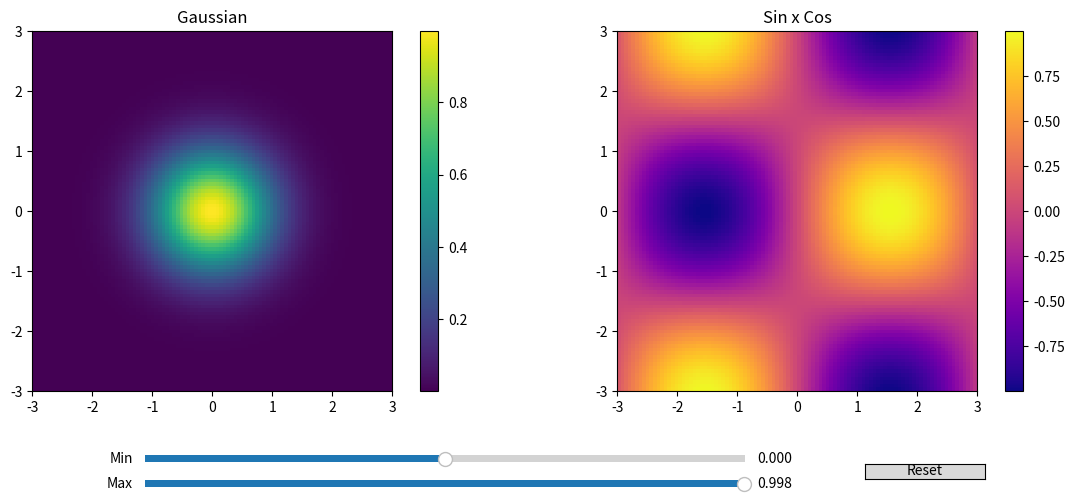

Source code (Python): (Note: this script raises an exception after producing the figure.)
import matplotlib.pyplot as plt
import matplotlib.widgets as widgets
import numpy as np
from matplotlib.collections import QuadMesh
from matplotlib.image import AxesImage

def interactive_colorbar_sliders(fig, ax_array):
    """
    Add interactive sliders to control colorbar limits for all color plots in the given axes.
    
    Parameters:
    -----------
    fig : matplotlib.figure.Figure
        The matplotlib figure containing the plots
    ax_array : numpy.ndarray or matplotlib.axes.Axes or list
        Single axis, array of axes, or list of axes containing color plots
        
    Returns:
    --------
    dict : Dictionary containing slider widgets for programmatic control if needed
    """
    
    # Ensure ax_array is iterable
    if hasattr(ax_array, 'flat'):
        # Handle numpy array of axes
        axes = ax_array.flat
    elif hasattr(ax_array, '__iter__') and not hasattr(ax_array, 'plot'):
        # Handle list of axes
        axes = ax_array
    else:
        # Handle single axis
        axes = [ax_array]
    
    # Find all color mappable objects (images, contours, etc.)
    color_objects = []
    data_ranges = []
    
    for ax in axes:
        for child in ax.get_children():
            if isinstance(child, (QuadMesh, AxesImage)) or hasattr(child, 'get_array'):
                try:
                    data = child.get_array()
                    if data is not None and len(data) > 0:
                        # Remove masked values for range calculation
                        if hasattr(data, 'compressed'):
                            valid_data = data.compressed()
                        else:
                            valid_data = data[~np.isnan(data)] if np.any(np.isnan(data)) else data
                        
                        if len(valid_data) > 0:
                            color_objects.append(child)
                            data_ranges.append((np.min(valid_data), np.max(valid_data)))
                except:
                    continue
    
    if not color_objects:
        print("No color mappable objects found in the provided axes.")
        return {}
    
    # Calculate global data range
    all_mins = [r[0] for r in data_ranges]
    all_maxs = [r[1] for r in data_ranges]
    global_min = np.min(all_mins)
    global_max = np.max(all_maxs)
    
    # Get current colorbar limits (use first object as reference)
    current_vmin, current_vmax = color_objects[0].get_clim()
    
    # If current limits are the default, use data range
    if current_vmin is None:
        current_vmin = global_min
    if current_vmax is None:
        current_vmax = global_max
    
    # Adjust figure to make room for sliders
    plt.subplots_adjust(bottom=0.25)
    
    # Create slider axes
    slider_height = 0.03
    slider_spacing = 0.05
    
    ax_vmin = plt.axes([0.2, 0.1, 0.5, slider_height])
    ax_vmax = plt.axes([0.2, 0.1 - slider_spacing, 0.5, slider_height])
    
    # Create sliders
    slider_vmin = widgets.Slider(
        ax_vmin, 'Min', 
        global_min, global_max, 
        valinit=current_vmin,
        valfmt='%.3f'
    )
    
    slider_vmax = widgets.Slider(
        ax_vmax, 'Max', 
        global_min, global_max, 
        valinit=current_vmax,
        valfmt='%.3f'
    )
    
    # Update function
    def update_colorbar(val=None):
        vmin = slider_vmin.val
        vmax = slider_vmax.val
        
        # Ensure vmin < vmax
        if vmin >= vmax:
            if val == vmin:  # vmin slider was moved
                vmax = vmin + 0.001 * (global_max - global_min)
                slider_vmax.set_val(vmax)
            else:  # vmax slider was moved
                vmin = vmax - 0.001 * (global_max - global_min)
                slider_vmin.set_val(vmin)
        
        # Update all color mappable objects
        for obj in color_objects:
            obj.set_clim(vmin, vmax)
        
        # Redraw the figure
        fig.canvas.draw_idle()
    
    # Connect sliders to update function
    slider_vmin.on_changed(lambda val: update_colorbar(val))
    slider_vmax.on_changed(lambda val: update_colorbar(val))
    
    # Add reset button
    ax_reset = plt.axes([0.8, 0.1 - slider_spacing/2, 0.1, slider_height])
    button_reset = widgets.Button(ax_reset, 'Reset')
    
    def reset_sliders(event):
        slider_vmin.reset()
        slider_vmax.reset()
        update_colorbar()
    
    button_reset.on_clicked(reset_sliders)
    
    # Return slider objects for potential programmatic control
    return {
        'vmin_slider': slider_vmin,
        'vmax_slider': slider_vmax,
        'reset_button': button_reset,
        'update_function': update_colorbar
    }


# Example usage function
def demo_interactive_colorbar():
    """
    Demonstration of the interactive colorbar slider function
    """
    # Create sample data
    x = np.linspace(-3, 3, 100)
    y = np.linspace(-3, 3, 100)
    X, Y = np.meshgrid(x, y)
    Z1 = np.exp(-(X**2 + Y**2))
    Z2 = np.sin(X) * np.cos(Y)
    
    # Create figure with subplots
    fig, axes = plt.subplots(1, 2, figsize=(12, 5))
    
    # Create color plots
    im1 = axes[0].imshow(Z1, extent=[-3, 3, -3, 3], origin='lower', cmap='viridis')
    axes[0].set_title('Gaussian')
    plt.colorbar(im1, ax=axes[0])
    
    im2 = axes[1].imshow(Z2, extent=[-3, 3, -3, 3], origin='lower', cmap='plasma')
    axes[1].set_title('Sin x Cos')
    plt.colorbar(im2, ax=axes[1])
    
    plt.tight_layout()
    
    # Add interactive sliders
    sliders = interactive_colorbar_sliders(fig, axes)
    
    return fig, axes, sliders

# Uncomment the following lines to run the demo:
%matplotlib widget
fig, axes, sliders = demo_interactive_colorbar()
plt.show()

# Enable interactive backend
%matplotlib widget
# %matplotlibjupyter

# Create your figure and plots
fig, ax = plt.subplots()
im = ax.imshow(your_data, cmap='viridis')
plt.colorbar(im)

# Add interactive sliders
sliders = interactive_colorbar_sliders(fig, ax)
plt.show()

!jupyter labextension install @jupyter-widgets/jupyterlab-manager

# Check what backends are available
import matplotlib
print(matplotlib.get_backend())
print("Available backends:", matplotlib.rcsetup.interactive_bk)

%matplotlib notebook

# Now create your plot
import matplotlib.pyplot as plt
import numpy as np

fig, ax = plt.subplots()
data = np.random.randn(50, 50)  # Replace with your data
im = ax.imshow(data, cmap='viridis')
plt.colorbar(im)

# Use the original matplotlib widgets version
sliders = interactive_colorbar_sliders(fig, ax)
plt.show()

%matplotlib nbagg

# Create your plot
import matplotlib.pyplot as plt
import numpy as np

fig, ax = plt.subplots()
data = np.random.randn(50, 50)  # Replace with your data
im = ax.imshow(data, cmap='viridis')
plt.colorbar(im)
plt.show()

# Add interactive controls
controls = interactive_colorbar_ipywidgets(fig, ax)

%matplotlib nbagg

%matplotlib inline
# ... your plotting code ...
controls = interactive_colorbar_ipywidgets(fig, ax)

import matplotlib.pyplot as plt
import matplotlib.widgets as widgets
import numpy as np
from matplotlib.collections import QuadMesh
from matplotlib.image import AxesImage

def interactive_colorbar_ipywidgets(fig, ax_array):
    """
    Alternative version using ipywidgets instead of matplotlib widgets.
    Works with %matplotlib inline backend.
    """
    try:
        from ipywidgets import interact, FloatSlider, Button, VBox, HBox
        from IPython.display import display
    except ImportError:
        print("ipywidgets not available. Please install with: pip install ipywidgets")
        return {}
    
    # Ensure ax_array is iterable
    if hasattr(ax_array, 'flat'):
        axes = ax_array.flat
    elif hasattr(ax_array, '__iter__') and not hasattr(ax_array, 'plot'):
        axes = ax_array
    else:
        axes = [ax_array]
    
    # Find all color mappable objects
    color_objects = []
    data_ranges = []
    
    for ax in axes:
        for child in ax.get_children():
            if isinstance(child, (QuadMesh, AxesImage)) or hasattr(child, 'get_array'):
                try:
                    data = child.get_array()
                    if data is not None and len(data) > 0:
                        if hasattr(data, 'compressed'):
                            valid_data = data.compressed()
                        else:
                            valid_data = data[~np.isnan(data)] if np.any(np.isnan(data)) else data
                        
                        if len(valid_data) > 0:
                            color_objects.append(child)
                            data_ranges.append((np.min(valid_data), np.max(valid_data)))
                except:
                    continue
    
    if not color_objects:
        print("No color mappable objects found.")
        return {}
    
    # Calculate ranges
    all_mins = [r[0] for r in data_ranges]
    all_maxs = [r[1] for r in data_ranges]
    global_min = np.min(all_mins)
    global_max = np.max(all_maxs)
    
    current_vmin, current_vmax = color_objects[0].get_clim()
    if current_vmin is None:
        current_vmin = global_min
    if current_vmax is None:
        current_vmax = global_max
    
    # Create sliders
    vmin_slider = FloatSlider(
        value=current_vmin,
        min=global_min,
        max=global_max,
        step=(global_max - global_min) / 100,
        description='Min:'
    )
    
    vmax_slider = FloatSlider(
        value=current_vmax,
        min=global_min,
        max=global_max,
        step=(global_max - global_min) / 100,
        description='Max:'
    )
    
    def update_colorbar(vmin, vmax):
        # Ensure vmin < vmax
        if vmin >= vmax:
            vmax = vmin + 0.001 * (global_max - global_min)
        
        for obj in color_objects:
            obj.set_clim(vmin, vmax)
        fig.canvas.draw()
    
    # Interactive widget
    widget = interact(update_colorbar, 
                     vmin=vmin_slider, 
                     vmax=vmax_slider)
    
    return {'widget': widget, 'vmin_slider': vmin_slider, 'vmax_slider': vmax_slider}

%matplotlib inline

# Create your plot
fig, ax = plt.subplots()
data = np.random.randn(50, 50)  # Replace with your actual data
im = ax.imshow(data, cmap='viridis')
plt.colorbar(im)
plt.show()

# Add interactive controls
controls = interactive_colorbar_ipywidgets(fig, ax)

import matplotlib.pyplot as plt
import matplotlib.widgets as widgets
import numpy as np
from matplotlib.collections import QuadMesh
from matplotlib.image import AxesImage

def interactive_colorbar_sliders(fig, ax_array):
    """
    Add interactive sliders to control colorbar limits for all color plots in the given axes.
    
    Parameters:
    -----------
    fig : matplotlib.figure.Figure
        The matplotlib figure containing the plots
    ax_array : numpy.ndarray or matplotlib.axes.Axes or list
        Single axis, array of axes, or list of axes containing color plots
        
    Returns:
    --------
    dict : Dictionary containing slider widgets for programmatic control if needed
    """
    
    # Ensure ax_array is iterable
    if hasattr(ax_array, 'flat'):
        # Handle numpy array of axes
        axes = ax_array.flat
    elif hasattr(ax_array, '__iter__') and not hasattr(ax_array, 'plot'):
        # Handle list of axes
        axes = ax_array
    else:
        # Handle single axis
        axes = [ax_array]
    
    # Find all color mappable objects (images, contours, etc.)
    color_objects = []
    data_ranges = []
    
    for ax in axes:
        for child in ax.get_children():
            if isinstance(child, (QuadMesh, AxesImage)) or hasattr(child, 'get_array'):
                try:
                    data = child.get_array()
                    if data is not None and len(data) > 0:
                        # Remove masked values for range calculation
                        if hasattr(data, 'compressed'):
                            valid_data = data.compressed()
                        else:
                            valid_data = data[~np.isnan(data)] if np.any(np.isnan(data)) else data
                        
                        if len(valid_data) > 0:
                            color_objects.append(child)
                            data_ranges.append((np.min(valid_data), np.max(valid_data)))
                except:
                    continue
    
    if not color_objects:
        print("No color mappable objects found in the provided axes.")
        return {}
    
    # Calculate global data range
    all_mins = [r[0] for r in data_ranges]
    all_maxs = [r[1] for r in data_ranges]
    global_min = np.min(all_mins)
    global_max = np.max(all_maxs)
    
    # Get current colorbar limits (use first object as reference)
    current_vmin, current_vmax = color_objects[0].get_clim()
    
    # If current limits are the default, use data range
    if current_vmin is None:
        current_vmin = global_min
    if current_vmax is None:
        current_vmax = global_max
    
    # Adjust figure to make room for sliders
    plt.subplots_adjust(bottom=0.25)
    
    # Create slider axes
    slider_height = 0.03
    slider_spacing = 0.05
    
    ax_vmin = plt.axes([0.2, 0.1, 0.5, slider_height])
    ax_vmax = plt.axes([0.2, 0.1 - slider_spacing, 0.5, slider_height])
    
    # Create sliders
    slider_vmin = widgets.Slider(
        ax_vmin, 'Min', 
        global_min, global_max, 
        valinit=current_vmin,
        valfmt='%.3f'
    )
    
    slider_vmax = widgets.Slider(
        ax_vmax, 'Max', 
        global_min, global_max, 
        valinit=current_vmax,
        valfmt='%.3f'
    )
    
    # Update function
    def update_colorbar(val=None):
        vmin = slider_vmin.val
        vmax = slider_vmax.val
        
        # Ensure vmin < vmax
        if vmin >= vmax:
            if val == vmin:  # vmin slider was moved
                vmax = vmin + 0.001 * (global_max - global_min)
                slider_vmax.set_val(vmax)
            else:  # vmax slider was moved
                vmin = vmax - 0.001 * (global_max - global_min)
                slider_vmin.set_val(vmin)
        
        # Update all color mappable objects
        for obj in color_objects:
            obj.set_clim(vmin, vmax)
        
        # Redraw the figure
        fig.canvas.draw_idle()
    
    # Connect sliders to update function
    slider_vmin.on_changed(lambda val: update_colorbar(val))
    slider_vmax.on_changed(lambda val: update_colorbar(val))
    
    # Add reset button
    ax_reset = plt.axes([0.8, 0.1 - slider_spacing/2, 0.1, slider_height])
    button_reset = widgets.Button(ax_reset, 'Reset')
    
    def reset_sliders(event):
        slider_vmin.reset()
        slider_vmax.reset()
        update_colorbar()
    
    button_reset.on_clicked(reset_sliders)
    
    # Return slider objects for potential programmatic control
    return {
        'vmin_slider': slider_vmin,
        'vmax_slider': slider_vmax,
        'reset_button': button_reset,
        'update_function': update_colorbar
    }


# Example usage function
def demo_interactive_colorbar():
    """
    Demonstration of the interactive colorbar slider function
    """
    # Create sample data
    x = np.linspace(-3, 3, 100)
    y = np.linspace(-3, 3, 100)
    X, Y = np.meshgrid(x, y)
    Z1 = np.exp(-(X**2 + Y**2))
    Z2 = np.sin(X) * np.cos(Y)
    
    # Create figure with subplots
    fig, axes = plt.subplots(1, 2, figsize=(12, 5))
    
    # Create color plots
    im1 = axes[0].imshow(Z1, extent=[-3, 3, -3, 3], origin='lower', cmap='viridis')
    axes[0].set_title('Gaussian')
    plt.colorbar(im1, ax=axes[0])
    
    im2 = axes[1].imshow(Z2, extent=[-3, 3, -3, 3], origin='lower', cmap='plasma')
    axes[1].set_title('Sin x Cos')
    plt.colorbar(im2, ax=axes[1])
    
    plt.tight_layout()
    
    # Add interactive sliders
    sliders = interactive_colorbar_sliders(fig, axes)
    
    return fig, axes, sliders

def interactive_colorbar_ipywidgets(fig, ax_array):
    """
    Alternative version using ipywidgets instead of matplotlib widgets.
    Works with %matplotlib inline backend.
    """
    try:
        from ipywidgets import interact, FloatSlider, Button, VBox, HBox
        from IPython.display import display
    except ImportError:
        print("ipywidgets not available. Please install with: pip install ipywidgets")
        return interactive_colorbar_sliders(fig, ax_array)
    
    # Ensure ax_array is iterable
    if hasattr(ax_array, 'flat'):
        axes = ax_array.flat
    elif hasattr(ax_array, '__iter__') and not hasattr(ax_array, 'plot'):
        axes = ax_array
    else:
        axes = [ax_array]
    
    # Find all color mappable objects
    color_objects = []
    data_ranges = []
    
    for ax in axes:
        for child in ax.get_children():
            if isinstance(child, (QuadMesh, AxesImage)) or hasattr(child, 'get_array'):
                try:
                    data = child.get_array()
                    if data is not None and len(data) > 0:
                        if hasattr(data, 'compressed'):
                            valid_data = data.compressed()
                        else:
                            valid_data = data[~np.isnan(data)] if np.any(np.isnan(data)) else data
                        
                        if len(valid_data) > 0:
                            color_objects.append(child)
                            data_ranges.append((np.min(valid_data), np.max(valid_data)))
                except:
                    continue
    
    if not color_objects:
        print("No color mappable objects found.")
        return {}
    
    # Calculate ranges
    all_mins = [r[0] for r in data_ranges]
    all_maxs = [r[1] for r in data_ranges]
    global_min = np.min(all_mins)
    global_max = np.max(all_maxs)
    
    current_vmin, current_vmax = color_objects[0].get_clim()
    if current_vmin is None:
        current_vmin = global_min
    if current_vmax is None:
        current_vmax = global_max
    
    # Create sliders
    vmin_slider = FloatSlider(
        value=current_vmin,
        min=global_min,
        max=global_max,
        step=(global_max - global_min) / 100,
        description='Min:'
    )
    
    vmax_slider = FloatSlider(
        value=current_vmax,
        min=global_min,
        max=global_max,
        step=(global_max - global_min) / 100,
        description='Max:'
    )
    
    def update_colorbar(vmin, vmax):
        # Ensure vmin < vmax
        if vmin >= vmax:
            vmax = vmin + 0.001 * (global_max - global_min)
        
        for obj in color_objects:
            obj.set_clim(vmin, vmax)
        
        # Try multiple ways to refresh the display
        try:
            fig.canvas.draw()
        except:
            pass
        
        try:
            fig.canvas.draw_idle()
        except:
            pass
            
        # Force display update for inline backend
        try:
            from IPython.display import display, clear_output
            plt.show()
        except:
            pass
    
    # Interactive widget
    widget = interact(update_colorbar, 
                     vmin=vmin_slider, 
                     vmax=vmax_slider)
    
    return {'widget': widget, 'vmin_slider': vmin_slider, 'vmax_slider': vmax_slider}

# Usage examples:
# For ipywidgets version (works with %matplotlib inline):
# %matplotlib inline
# fig, axes, sliders = demo_interactive_colorbar()
# controls = interactive_colorbar_ipywidgets(fig, axes)

# For matplotlib widgets version (requires %matplotlib widget):
# %matplotlib widget  
# fig, axes, sliders = demo_interactive_colorbar()
# plt.show()

%matplotlib inline
import matplotlib.pyplot as plt
import numpy as np
from ipywidgets import interact, FloatSlider

# Create your plot
fig, ax = plt.subplots(figsize=(8, 6))
data = np.random.randn(50, 50)  # Replace with your data
im = ax.imshow(data, cmap='viridis')
cbar = plt.colorbar(im)

# Get data range
vmin_orig, vmax_orig = np.min(data), np.max(data)

def update_plot(vmin, vmax):
    # Clear and recreate the plot
    ax.clear()
    im_new = ax.imshow(data, cmap='viridis', vmin=vmin, vmax=vmax)
    ax.set_title(f'Color limits: [{vmin:.2f}, {vmax:.2f}]')
    plt.show()

# Create interactive sliders
interact(update_plot, 
         vmin=FloatSlider(value=vmin_orig, min=vmin_orig, max=vmax_orig, step=(vmax_orig-vmin_orig)/100, description='Min:'),
         vmax=FloatSlider(value=vmax_orig, min=vmin_orig, max=vmax_orig, step=(vmax_orig-vmin_orig)/100, description='Max:'))

%matplotlib inline
import matplotlib.pyplot as plt
import numpy as np
from ipywidgets import interact, FloatSlider
from IPython.display import clear_output

# Your data
data = np.random.randn(50, 50)  # Replace with your actual data
vmin_orig, vmax_orig = np.min(data), np.max(data)

def plot_with_limits(vmin, vmax):
    # Clear previous output
    clear_output(wait=True)
    
    # Create new plot
    fig, ax = plt.subplots(figsize=(8, 6))
    im = ax.imshow(data, cmap='viridis', vmin=vmin, vmax=vmax)
    plt.colorbar(im, ax=ax)
    ax.set_title(f'Colorbar limits: [{vmin:.3f}, {vmax:.3f}]')
    plt.tight_layout()
    plt.show()

# Create interactive widget
interact(plot_with_limits,
         vmin=FloatSlider(
             value=vmin_orig, 
             min=vmin_orig, 
             max=vmax_orig, 
             step=(vmax_orig-vmin_orig)/100, 
             description='Min:'
         ),
         vmax=FloatSlider(
             value=vmax_orig, 
             min=vmin_orig, 
             max=vmax_orig, 
             step=(vmax_orig-vmin_orig)/100, 
             description='Max:'
         ))
